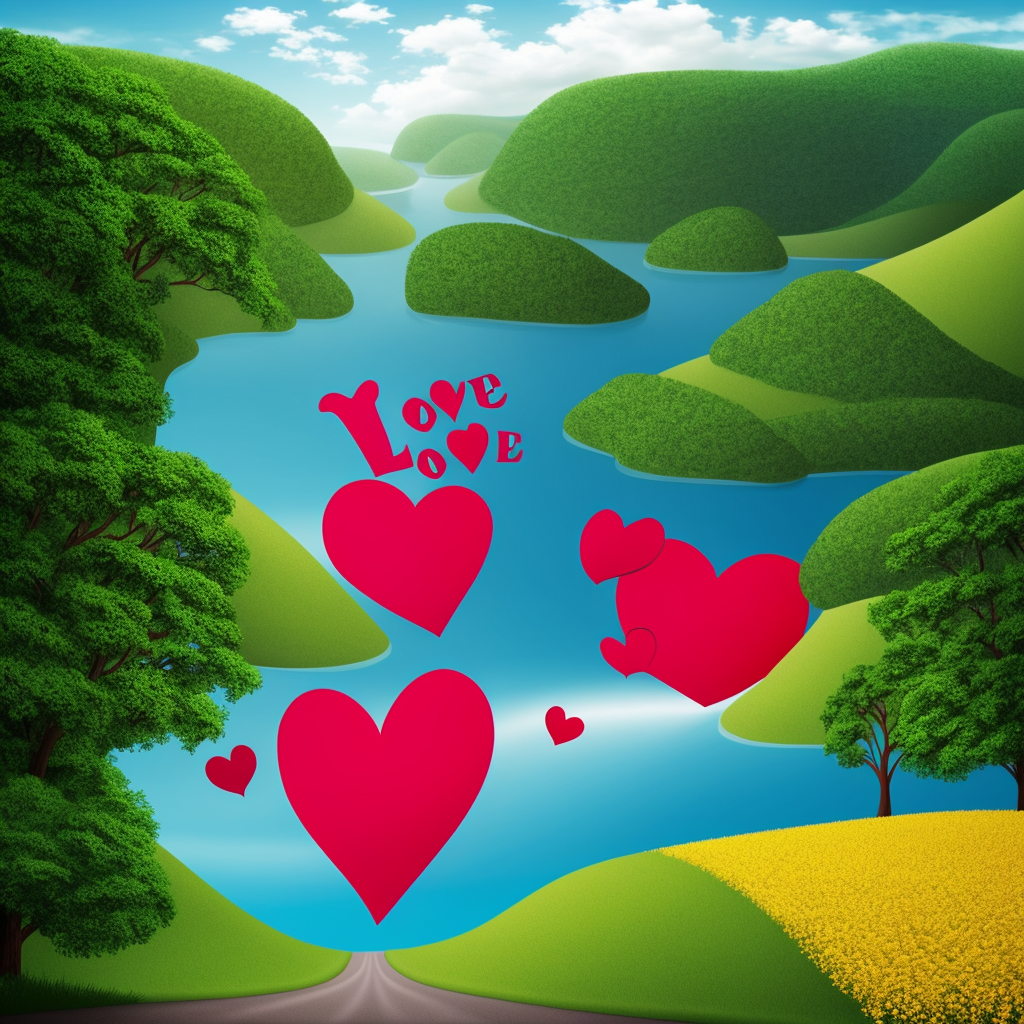
Generation parameters embedded in this image by AUTOMATIC1111 Stable Diffusion web UI or a fork of it (Forge, ...) (PNG 'parameters' text chunk):
love, land, background
Negative prompt: words, text, letters, realistic, photograph, logo, watermark, nudity
Steps: 90, Sampler: Euler a, CFG scale: 7.0, Seed: 1962590270, Size: 1024x1024, Model hash: 15012c538f, Model: realisticVisionV51_v51VAE, Eta: 0.0, Version: f0.0.17v1.8.0rc-latest-276-g29be1da7